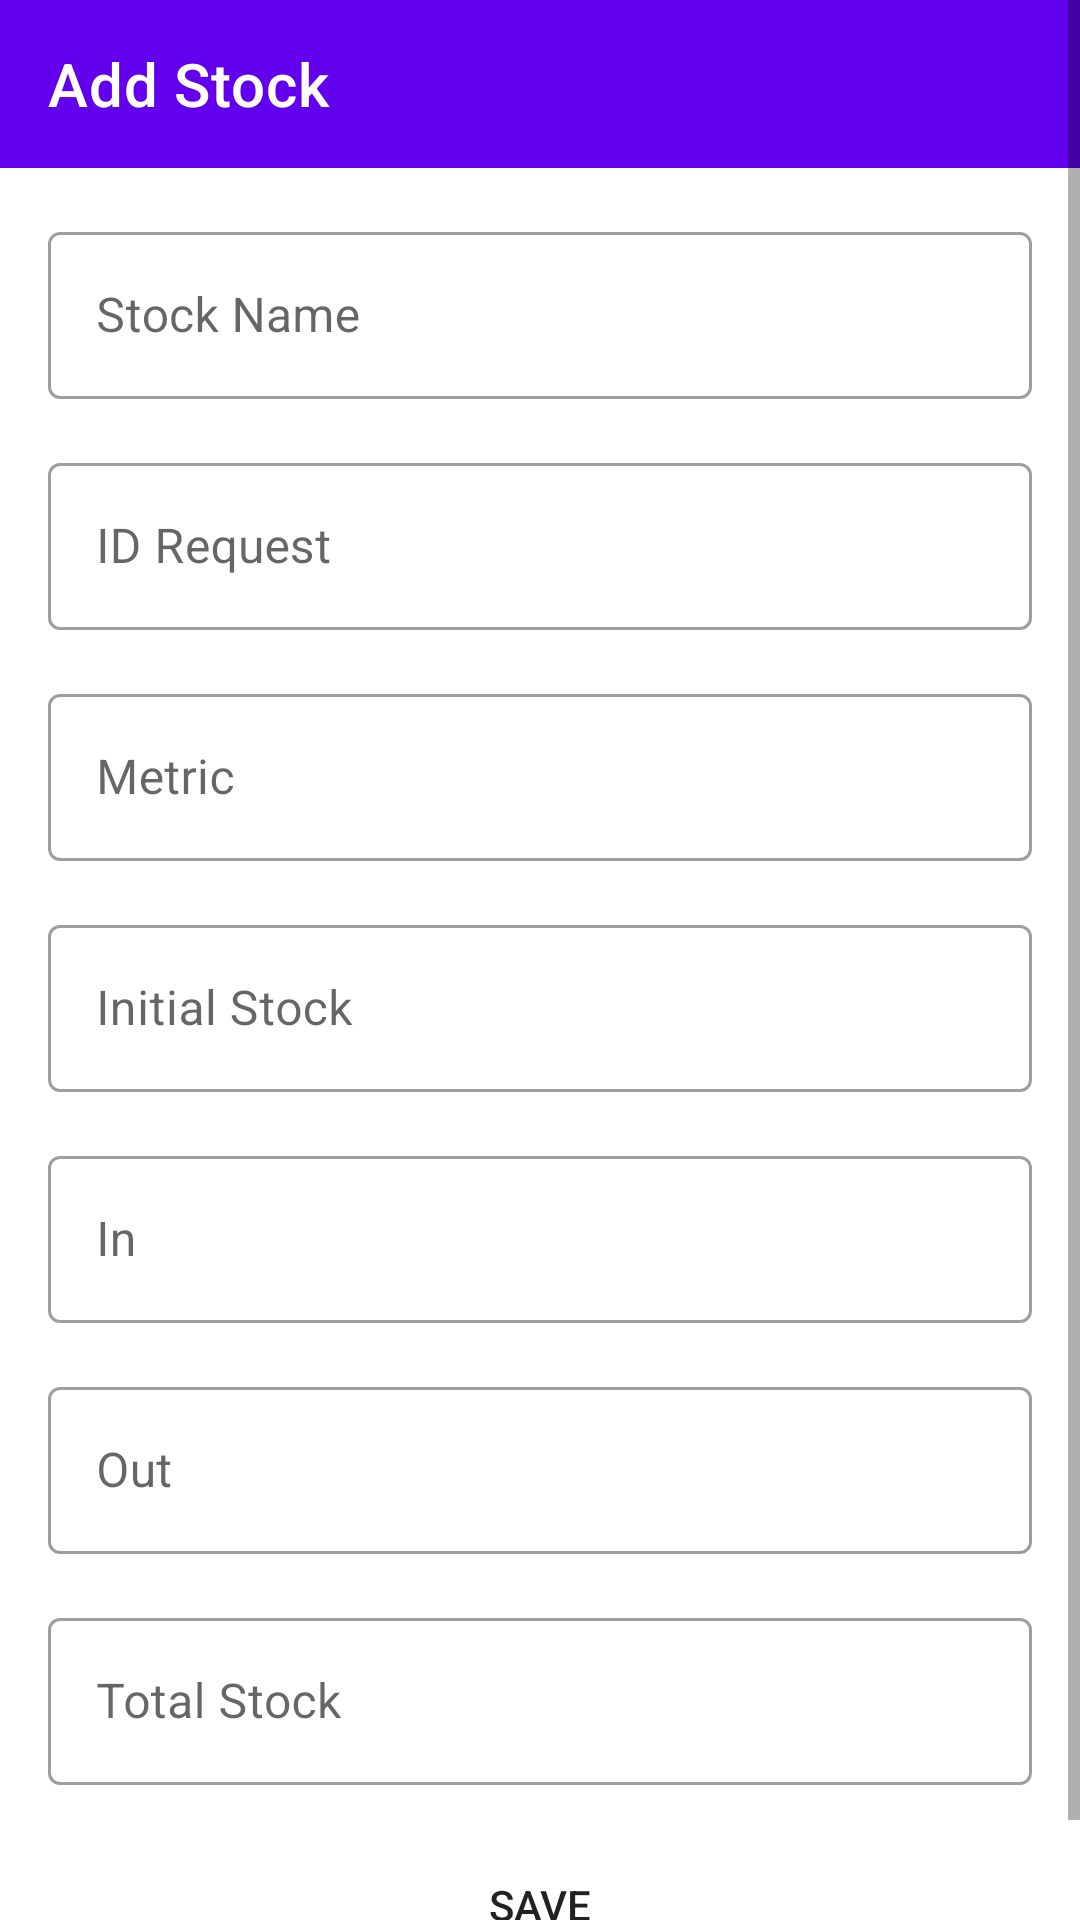

Write the Android layout XML for this screen, with the resource values it uses.
<!-- AndroidManifest.xml: application theme Theme.OnandCafe -->
<!-- res/layout/activity_stock_add.xml -->
<?xml version="1.0" encoding="utf-8"?>
<ScrollView xmlns:android="http://schemas.android.com/apk/res/android"
    xmlns:app="http://schemas.android.com/apk/res-auto"
    xmlns:tools="http://schemas.android.com/tools"
    android:layout_width="match_parent"
    android:layout_height="match_parent">

    <androidx.constraintlayout.widget.ConstraintLayout
        android:layout_width="match_parent"
        android:layout_height="wrap_content"
        tools:context=".ui.stock.add.StockAddFragment">

        <androidx.appcompat.widget.Toolbar
            android:id="@+id/tb_stock_add"
            android:layout_width="0dp"
            android:layout_height="wrap_content"
            android:background="?attr/colorPrimary"
            android:minHeight="?attr/actionBarSize"
            app:theme="@style/ThemeOverlay.AppCompat.Dark.ActionBar"
            app:layout_constraintEnd_toEndOf="parent"
            app:layout_constraintStart_toStartOf="parent"
            app:layout_constraintTop_toTopOf="parent"
            app:title="@string/add_stock"
            app:titleTextColor="@color/white" />

        <com.google.android.material.textfield.TextInputLayout
            android:id="@+id/til_stock_name"
            style="@style/Widget.MaterialComponents.TextInputLayout.OutlinedBox"
            android:layout_width="match_parent"
            android:layout_height="wrap_content"
            android:layout_marginStart="16dp"
            android:layout_marginTop="16dp"
            android:layout_marginEnd="16dp"
            android:hint="@string/stock_name"
            app:layout_constraintEnd_toEndOf="parent"
            app:layout_constraintStart_toStartOf="parent"
            app:layout_constraintTop_toBottomOf="@+id/tb_stock_add">

            <com.google.android.material.textfield.TextInputEditText
                android:layout_width="match_parent"
                android:layout_height="wrap_content"
                android:inputType="text" />

        </com.google.android.material.textfield.TextInputLayout>

        <com.google.android.material.textfield.TextInputLayout
            android:id="@+id/til_stock_id"
            style="@style/Widget.MaterialComponents.TextInputLayout.OutlinedBox"
            android:layout_width="match_parent"
            android:layout_height="wrap_content"
            android:layout_marginStart="16dp"
            android:layout_marginTop="16dp"
            android:layout_marginEnd="16dp"
            android:hint="@string/id_request"
            app:layout_constraintEnd_toEndOf="parent"
            app:layout_constraintStart_toStartOf="parent"
            app:layout_constraintTop_toBottomOf="@+id/til_stock_name">

            <com.google.android.material.textfield.TextInputEditText
                android:layout_width="match_parent"
                android:layout_height="wrap_content"
                android:inputType="number" />

        </com.google.android.material.textfield.TextInputLayout>

        <com.google.android.material.textfield.TextInputLayout
            android:id="@+id/til_stock_metric"
            style="@style/Widget.MaterialComponents.TextInputLayout.OutlinedBox"
            android:layout_width="match_parent"
            android:layout_height="wrap_content"
            android:layout_marginStart="16dp"
            android:layout_marginTop="16dp"
            android:layout_marginEnd="16dp"
            android:hint="@string/metric"
            app:layout_constraintEnd_toEndOf="parent"
            app:layout_constraintStart_toStartOf="parent"
            app:layout_constraintTop_toBottomOf="@+id/til_stock_id">

            <com.google.android.material.textfield.TextInputEditText
                android:layout_width="match_parent"
                android:layout_height="wrap_content"
                android:inputType="text" />

        </com.google.android.material.textfield.TextInputLayout>

        <com.google.android.material.textfield.TextInputLayout
            android:id="@+id/til_stock_initial"
            style="@style/Widget.MaterialComponents.TextInputLayout.OutlinedBox"
            android:layout_width="match_parent"
            android:layout_height="wrap_content"
            android:layout_marginStart="16dp"
            android:layout_marginTop="16dp"
            android:layout_marginEnd="16dp"
            android:hint="@string/initial_stock"
            app:layout_constraintEnd_toEndOf="parent"
            app:layout_constraintStart_toStartOf="parent"
            app:layout_constraintTop_toBottomOf="@+id/til_stock_metric">

            <com.google.android.material.textfield.TextInputEditText
                android:layout_width="match_parent"
                android:layout_height="wrap_content"
                android:inputType="number" />

        </com.google.android.material.textfield.TextInputLayout>

        <com.google.android.material.textfield.TextInputLayout
            android:id="@+id/til_stock_in"
            style="@style/Widget.MaterialComponents.TextInputLayout.OutlinedBox"
            android:layout_width="match_parent"
            android:layout_height="wrap_content"
            android:layout_marginStart="16dp"
            android:layout_marginTop="16dp"
            android:layout_marginEnd="16dp"
            android:hint="@string/in_stock"
            app:layout_constraintEnd_toEndOf="parent"
            app:layout_constraintStart_toStartOf="parent"
            app:layout_constraintTop_toBottomOf="@+id/til_stock_initial">

            <com.google.android.material.textfield.TextInputEditText
                android:layout_width="match_parent"
                android:layout_height="wrap_content"
                android:inputType="number" />

        </com.google.android.material.textfield.TextInputLayout>

        <com.google.android.material.textfield.TextInputLayout
            android:id="@+id/til_stock_out"
            style="@style/Widget.MaterialComponents.TextInputLayout.OutlinedBox"
            android:layout_width="match_parent"
            android:layout_height="wrap_content"
            android:layout_marginStart="16dp"
            android:layout_marginTop="16dp"
            android:layout_marginEnd="16dp"
            android:hint="@string/out_stock"
            app:layout_constraintEnd_toEndOf="parent"
            app:layout_constraintStart_toStartOf="parent"
            app:layout_constraintTop_toBottomOf="@+id/til_stock_in">

            <com.google.android.material.textfield.TextInputEditText
                android:layout_width="match_parent"
                android:layout_height="wrap_content"
                android:inputType="number" />

        </com.google.android.material.textfield.TextInputLayout>

        <com.google.android.material.textfield.TextInputLayout
            android:id="@+id/til_stock_total"
            style="@style/Widget.MaterialComponents.TextInputLayout.OutlinedBox"
            android:layout_width="match_parent"
            android:layout_height="wrap_content"
            android:layout_marginStart="16dp"
            android:layout_marginTop="16dp"
            android:layout_marginEnd="16dp"
            android:hint="@string/total_stock"
            app:layout_constraintEnd_toEndOf="parent"
            app:layout_constraintStart_toStartOf="parent"
            app:layout_constraintTop_toBottomOf="@+id/til_stock_out">

            <com.google.android.material.textfield.TextInputEditText
                android:layout_width="match_parent"
                android:layout_height="wrap_content"
                android:inputType="number" />

        </com.google.android.material.textfield.TextInputLayout>

        <Button
            android:id="@+id/btn_stock_save"
            android:layout_width="0dp"
            android:layout_height="wrap_content"
            android:layout_marginStart="16dp"
            android:layout_marginTop="16dp"
            android:layout_marginEnd="16dp"
            android:layout_marginBottom="16dp"
            android:background="@drawable/rounded_corner"
            android:text="@string/save"
            app:layout_constraintBottom_toBottomOf="parent"
            app:layout_constraintEnd_toEndOf="parent"
            app:layout_constraintHorizontal_bias="1.0"
            app:layout_constraintStart_toStartOf="parent"
            app:layout_constraintTop_toBottomOf="@+id/til_stock_total" />

        <Button
            android:id="@+id/btn_stock_delete"
            style="@style/Widget.AppCompat.Button.Borderless"
            android:layout_width="0dp"
            android:layout_height="wrap_content"
            android:layout_marginStart="16dp"
            android:layout_marginTop="16dp"
            android:layout_marginEnd="16dp"
            android:background="@drawable/rounded_corner"
            android:text="@string/delete"
            android:visibility="gone"
            app:layout_constraintEnd_toEndOf="parent"
            app:layout_constraintStart_toStartOf="parent"
            app:layout_constraintTop_toBottomOf="@+id/btn_stock_save" />

    </androidx.constraintlayout.widget.ConstraintLayout>

</ScrollView>
<!-- resources referenced by this layout -->
<resources>
  <string name="add_stock">Add Stock</string>
  
      //Menu
  <string name="delete">Delete</string>
  <string name="id_request">ID Request</string>
  <string name="in_stock">In</string>
  <string name="initial_stock">Initial Stock</string>
  <string name="metric">Metric</string>
  <string name="out_stock">Out</string>
  <string name="save">Save</string>
  <string name="stock_name">Stock Name</string>
  <string name="total_stock">Total Stock</string>
  <style name="Theme.OnandCafe" parent="Theme.MaterialComponents.Light.NoActionBar">
          
          <item name="colorPrimary">@color/purple_500</item>
          <item name="colorPrimaryVariant">@color/purple_700</item>
          <item name="colorOnPrimary">@color/white</item>
          
          <item name="colorSecondary">@color/teal_200</item>
          <item name="colorSecondaryVariant">@color/teal_700</item>
          <item name="colorOnSecondary">@color/black</item>
          
          <item name="android:statusBarColor" tools:targetApi="l">?attr/colorPrimaryVariant</item>
          
      </style>
  <!-- not gathered from this repository: default colours our renderer supplied (Android Studio template values) -->
  <color name="purple_500">#FF6200EE</color>
  <color name="purple_700">#FF3700B3</color>
  <color name="teal_200">#FF03DAC5</color>
  <color name="teal_700">#FF018786</color>
  <color name="black">#FF000000</color>
  <color name="white">#FFFFFFFF</color>
</resources>
